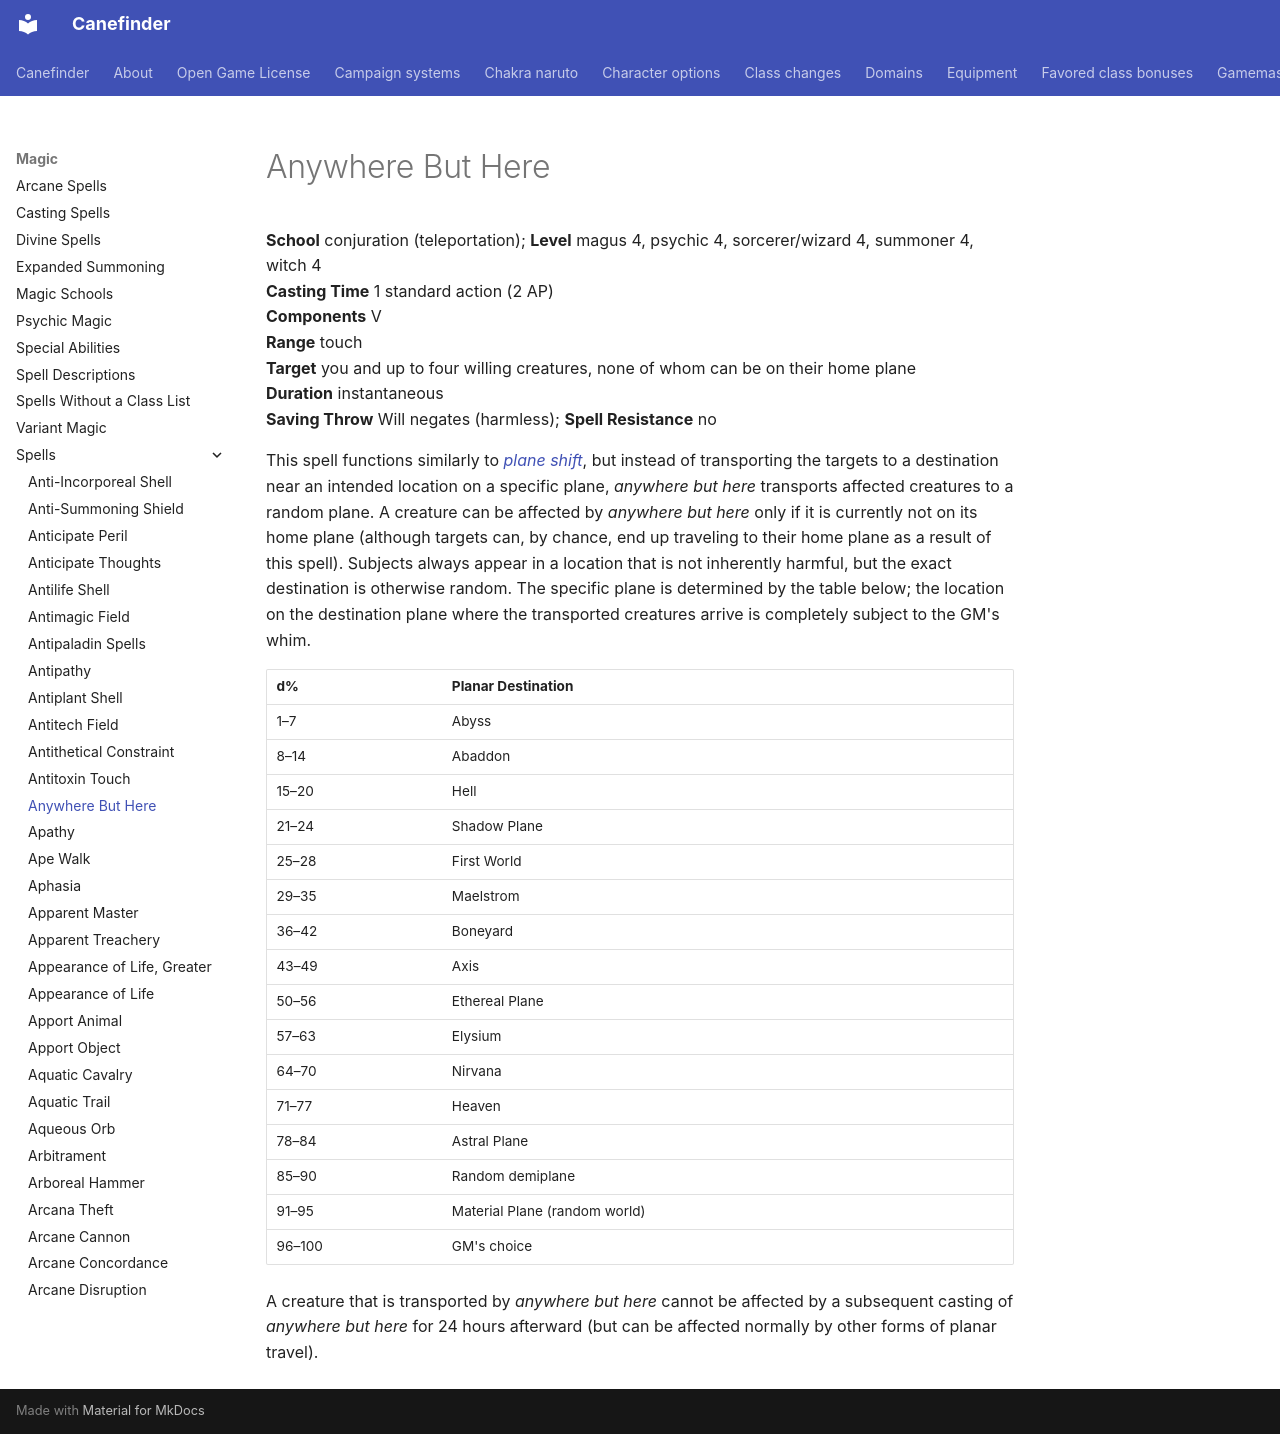

repository: canefinderhouserules/Canefinderhouserules · page: magic/spells/anywhere-but-here/index.html · generator: mkdocs

# Anywhere But Here

**School** conjuration (teleportation); **Level** magus 4, psychic 4, sorcerer/wizard 4, summoner 4, witch 4  
**Casting Time** 1 standard action (2 AP)  
**Components** V  
**Range** touch  
**Target** you and up to four willing creatures, none of whom can be on their home plane  
**Duration** instantaneous  
**Saving Throw** Will negates (harmless); **Spell Resistance** no

This spell functions similarly to [*plane shift*](plane-shift.md), but instead of transporting the targets to a destination near an intended location on a specific plane, *anywhere but here* transports affected creatures to a random plane. A creature can be affected by *anywhere but here* only if it is currently not on its home plane (although targets can, by chance, end up traveling to their home plane as a result of this spell). Subjects always appear in a location that is not inherently harmful, but the exact destination is otherwise random. The specific plane is determined by the table below; the location on the destination plane where the transported creatures arrive is completely subject to the GM's whim.

| d% | Planar Destination |
|---|---|
| 1–7 | Abyss |
| 8–14 | Abaddon |
| 15–20 | Hell |
| 21–24 | Shadow Plane |
| 25–28 | First World |
| 29–35 | Maelstrom |
| 36–42 | Boneyard |
| 43–49 | Axis |
| 50–56 | Ethereal Plane |
| 57–63 | Elysium |
| 64–70 | Nirvana |
| 71–77 | Heaven |
| 78–84 | Astral Plane |
| 85–90 | Random demiplane |
| 91–95 | Material Plane (random world) |
| 96–100 | GM's choice |

A creature that is transported by *anywhere but here* cannot be affected by a subsequent casting of *anywhere but here* for 24 hours afterward (but can be affected normally by other forms of planar travel).
